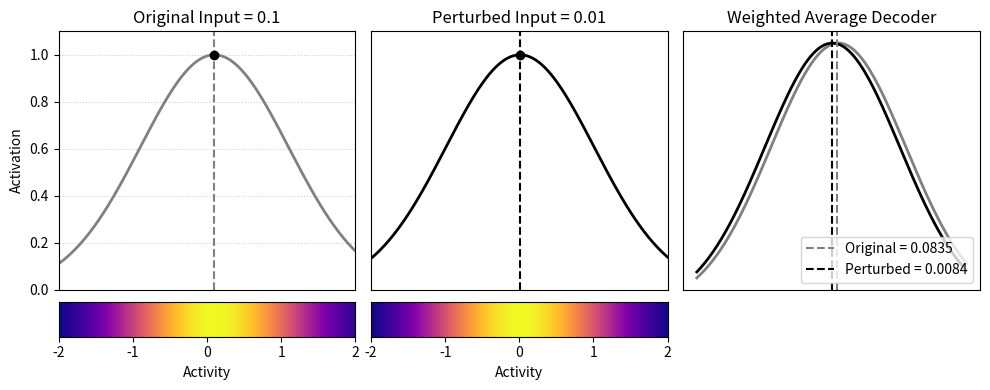

Source code (Python):
import numpy as np
import matplotlib.pyplot as plt
import matplotlib.cm as cm

orientations = (-2, 2)  # orientation range for the neuron population

# Define the x-range and parameters
x = np.linspace(orientations[0], orientations[1], 12)
x_smooth = np.linspace(orientations[0], orientations[1], 200)
input_position_1 = 0.1  # Original input value
input_position_2 = 0.01  # Perturbed input value
sigma = 1.0
cmap = cm.get_cmap("plasma")

# Gaussian activation function
def gaussian_activation(x, mu, sigma):
    return np.exp(-0.5 * ((x - mu) / sigma) ** 2)

# Compute the activations for both input positions
activation_1 = gaussian_activation(x, input_position_1, sigma)
activation_2 = gaussian_activation(x, input_position_2, sigma)

activation_1 /= activation_1.max()
activation_2 /= activation_2.max()

activation_1_smooth = gaussian_activation(x_smooth, input_position_1, sigma)
activation_2_smooth = gaussian_activation(x_smooth, input_position_2, sigma)

# Normalize both activation curves
activation_1_smooth /= activation_1_smooth.max()
activation_2_smooth /= activation_2_smooth.max()

# Weighted average decoder
def weighted_average_decoder(activation_1, x):
    # Calculate the weighted sum (weights are the activations themselves)
    #weights_1 = activation_1 / np.sum(activation_1)
    #weights_2 = activation_2 / np.sum(activation_2)
    #decoded_value = np.sum(weights_1 * x) ##+ np.sum(weights_2 * x)

    # denom = np.sum(activation_1) + 1e-8
    # cont = np.sum(activation_1 * x) / denom
    # decoded_value = np.clip(cont, -4, 4)

    denom = np.sum(activation_1, axis=-1) + 1e-8
    cont = np.sum(activation_1 * x, axis=-1) / denom
    decoded_value = np.clip(cont, orientations[0], orientations[1])

    # denom = out.sum(dim=-1) + 1e-8
    # cont = (out * mu).sum(dim=-1, keepdim=False) / denom
    # rounded = cont.clamp(orientation[0], orientation[1])

    #return rounded

    return decoded_value

# Decoding the value
decoded_value1 = weighted_average_decoder(activation_1, x)
decoded_value2 = weighted_average_decoder(activation_2, x)

# Create the figure with 3 plots
fig, axes = plt.subplots(2, 3, figsize=(10, 4), gridspec_kw={'height_ratios': [3, 0.4]})

# --- Plot 1: Original input and its tuning curve ---
axes[0, 0].plot(x_smooth, activation_1_smooth, color='gray', linewidth=2)
axes[0, 0].axvline(input_position_1, color='gray', linestyle='--')
axes[0, 0].plot(input_position_1, 1.0, 'o', color='black', markersize=6)
axes[0, 0].set_title(f"Original Input = {input_position_1}")
axes[0, 0].set_xticks([])
axes[0, 0].set_xlim(orientations[0], orientations[1])
axes[0, 0].set_ylim(0, 1.1)
axes[0, 0].set_ylabel("Activation")
axes[0, 0].grid(True, linestyle=':', alpha=0.6)

# --- Plot 1 (Heatmap) ---
axes[1, 0].imshow(np.expand_dims(activation_1_smooth, axis=0), extent=[x_smooth.min(), x_smooth.max(), 0, 1], cmap=cmap, aspect='auto', origin='lower')
axes[1, 0].set_yticks([])
axes[1, 0].set_xlabel("Activity")
axes[1, 0].set_xlim(orientations[0], orientations[1])
axes[1, 0].grid(False)

# --- Plot 2: Perturbed input and its tuning curve ---
axes[0, 1].plot(x_smooth, activation_2_smooth, color='black', linewidth=2)
axes[0, 1].axvline(input_position_2, color='black', linestyle='--')
axes[0, 1].plot(input_position_2, 1.0, 'o', color='black', markersize=6)
axes[0, 1].set_title(f"Perturbed Input = {input_position_2}")
axes[0, 1].set_xticks([])
axes[0, 1].set_yticks([])
axes[0, 1].set_xlim(orientations[0], orientations[1])
axes[0, 1].set_ylim(0, 1.1)
axes[0, 1].grid(True, linestyle=':', alpha=0.6)

# --- Plot 2 (Heatmap) ---
axes[1, 1].imshow(np.expand_dims(activation_2_smooth, axis=0), extent=[x_smooth.min(), x_smooth.max(), 0, 1], cmap=cmap, aspect='auto', origin='lower')
axes[1, 1].set_yticks([])
axes[1, 1].set_xlabel("Activity")
axes[1, 1].set_xlim(orientations[0], orientations[1])
axes[1, 1].grid(False)

# --- Plot 3: Weighted Average Decoder ---
axes[0, 2].plot(x_smooth, activation_1_smooth, color='gray', linewidth=2)
axes[0, 2].plot(x_smooth, activation_2_smooth, color='black', linewidth=2)
axes[0, 2].axvline(decoded_value1, color='gray', linestyle='--', label=f"Original = {decoded_value1:.4f}")
axes[0, 2].axvline(decoded_value2, color='black', linestyle='--', label=f"Perturbed = {decoded_value2:.4f}")
axes[0, 2].set_title("Weighted Average Decoder")
axes[0, 2].grid(True, linestyle=':', alpha=0.6)
axes[1, 2].set_xlim(orientations[0], orientations[1])
axes[0, 2].legend(loc='lower right') 
axes[0, 2].set_xticks([])
axes[0, 2].set_yticks([])

# --- Plot 3 (Heatmap) ---
activation_combined = (activation_1 + activation_2) / 2  # Combined activation for the decoder
# axes[1, 2].set_yticks([])
# axes[1, 2].set_xlabel("Input / Hidden Units")
# axes[1, 2].set_xlim(orientations[0], orientations[1])
# axes[1, 2].grid(False)
axes[1, 2].set_visible(False)
# axes[1, 2].set_xticks([])
# axes[1, 2].set_yticks([])
# axes[1, 2].text(-1, 2, "Difference")

# Adjust layout and save
plt.tight_layout(h_pad=0.3, w_pad=0.4)
plt.savefig("tuning_curves_with_decoder_perturbed.png", dpi=300)
plt.close(fig)

print("Figure saved as tuning_curves_with_decoder.png")
